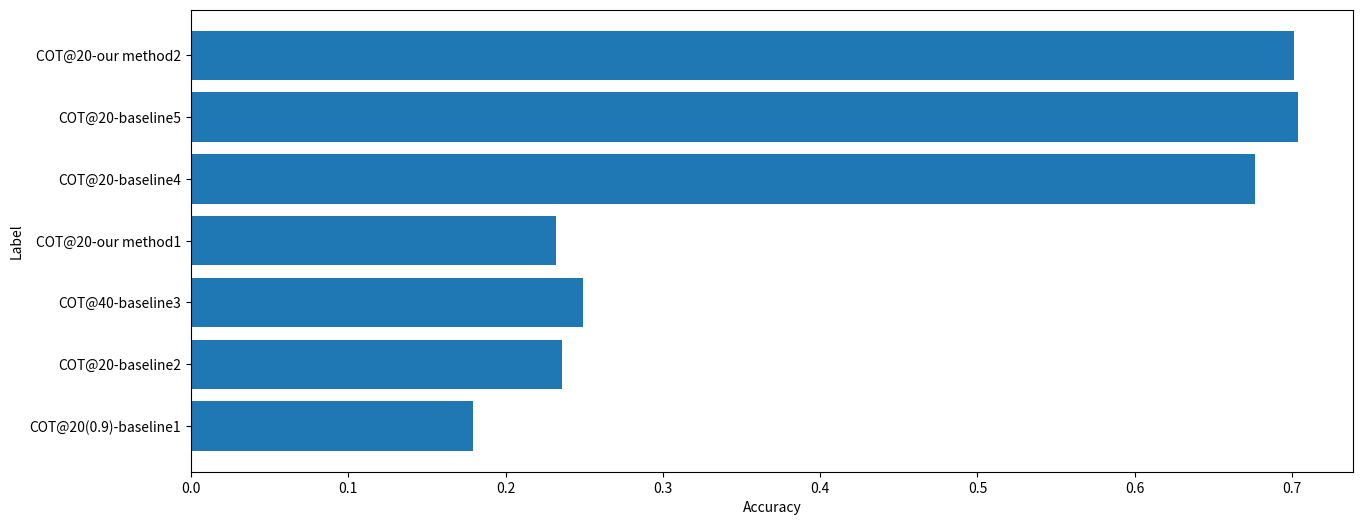

Generate this figure with matplotlib:
import matplotlib.pyplot as plt

# 数据准备
labels = ['COT@20(0.9)-baseline1', 'COT@20-baseline2', 'COT@40-baseline3', 'COT@20-our method1', 'COT@20-baseline4', 'COT@20-baseline5', 'COT@20-our method2']
data = [0.17952635599694422, 0.23565416985462892, 0.2494313874147081, 0.23214285714285715, 0.6766304347826086, 0.7038043478260869, 0.7011494252873564]

plt.figure(figsize=(15, 6))
# 创建柱状图
plt.barh(labels, data)

# 设置坐标轴标签
plt.xlabel('Accuracy')
plt.ylabel('Label')

# 设置标题
# plt.title('Bar Chart')
plt.savefig('accuracy.png')
# 显示图形
plt.show()